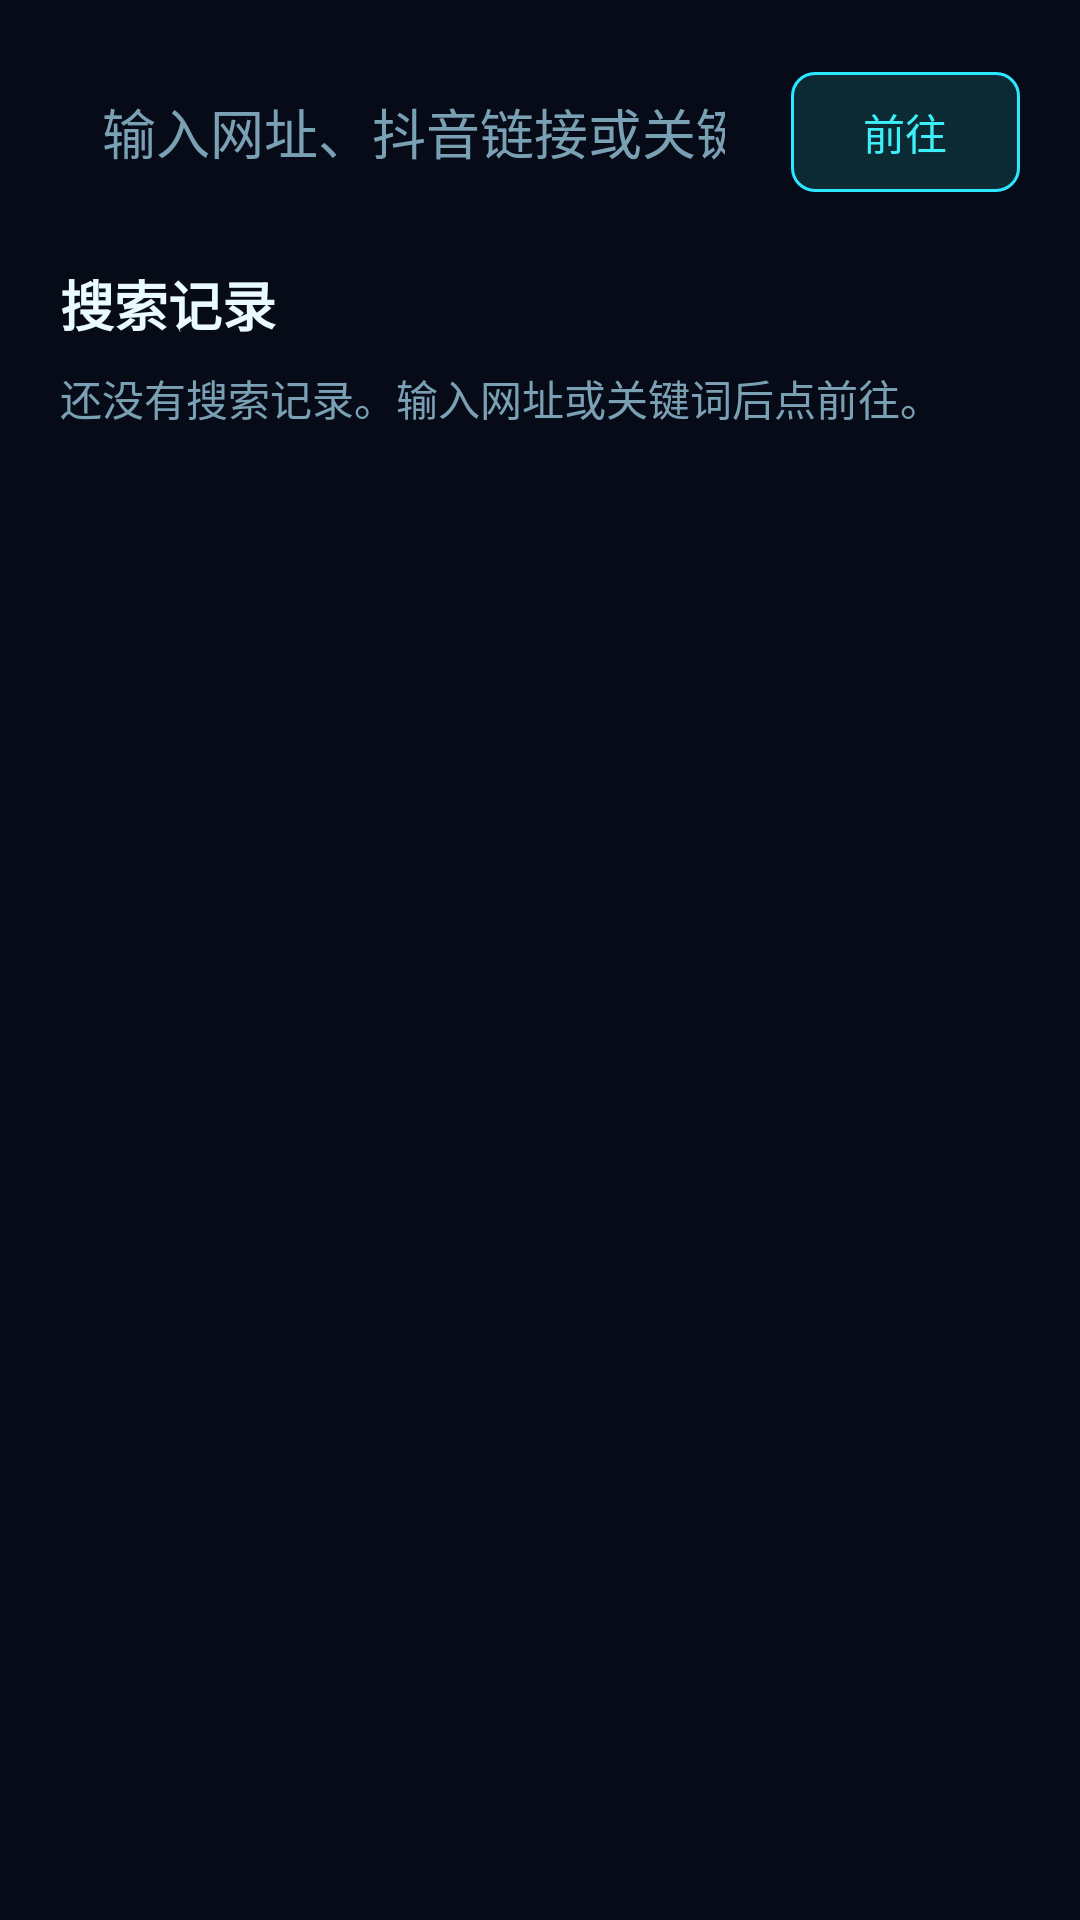

Reconstruct the res/layout file that produces this screen, plus the resources it refers to.
<!-- AndroidManifest.xml: application theme Theme.WebMediaCapture -->
<!-- res/layout/panel_home.xml -->
<?xml version="1.0" encoding="utf-8"?>
<ScrollView xmlns:android="http://schemas.android.com/apk/res/android"
    android:id="@+id/panel_home"
    android:layout_width="match_parent"
    android:layout_height="match_parent"
    android:background="@color/surface"
    android:fillViewport="true">

    <LinearLayout
        android:layout_width="match_parent"
        android:layout_height="wrap_content"
        android:orientation="vertical"
        android:padding="20dp">

        <LinearLayout
            android:layout_width="match_parent"
            android:layout_height="wrap_content"
            android:gravity="center_vertical"
            android:orientation="horizontal">

            <EditText
                android:id="@+id/home_address"
                android:layout_width="0dp"
                android:layout_height="48dp"
                android:layout_weight="1"
                android:background="@drawable/bg_address"
                android:hint="@string/address_hint"
                android:imeOptions="actionGo"
                android:importantForAutofill="no"
                android:inputType="text"
                android:paddingStart="14dp"
                android:paddingEnd="14dp"
                android:singleLine="true"
                android:textColor="@color/on_surface"
                android:textColorHint="@color/on_surface_variant" />

            <com.google.android.material.button.MaterialButton
                android:id="@+id/button_home_go"
                android:layout_width="wrap_content"
                android:layout_height="48dp"
                android:layout_marginStart="8dp"
                android:minWidth="72dp"
                android:text="@string/nav_go" />
        </LinearLayout>

        <LinearLayout
            android:layout_width="match_parent"
            android:layout_height="wrap_content"
            android:layout_marginTop="20dp"
            android:gravity="center_vertical"
            android:orientation="horizontal">

            <TextView
                android:layout_width="0dp"
                android:layout_height="wrap_content"
                android:layout_weight="1"
                android:text="@string/home_history"
                android:textColor="@color/on_surface"
                android:textSize="18sp"
                android:textStyle="bold" />

            <com.google.android.material.button.MaterialButton
                android:id="@+id/home_history_clear"
                style="@style/Widget.Material3.Button.OutlinedButton"
                android:layout_width="wrap_content"
                android:layout_height="48dp"
                android:minWidth="0dp"
                android:text="@string/home_history_clear"
                android:visibility="gone" />
        </LinearLayout>

        <TextView
            android:id="@+id/home_history_empty"
            android:layout_width="match_parent"
            android:layout_height="wrap_content"
            android:layout_marginTop="8dp"
            android:text="@string/home_history_empty"
            android:textColor="@color/on_surface_variant" />

        <LinearLayout
            android:id="@+id/home_history_list"
            android:layout_width="match_parent"
            android:layout_height="wrap_content"
            android:orientation="vertical" />
    </LinearLayout>
</ScrollView>
<!-- resources referenced by this layout -->
<resources>
  <color name="on_surface">#E9FBFF</color>
  <color name="on_surface_variant">#7AA0B4</color>
  <color name="surface">#070B18</color>
  <string name="address_hint">输入网址、抖音链接或关键词</string>
  <string name="home_history">搜索记录</string>
  <string name="home_history_clear">清空</string>
  <string name="home_history_empty">还没有搜索记录。输入网址或关键词后点前往。</string>
  <string name="nav_go">前往</string>
  <color name="cyan">#3DEFF8</color>
  <color name="on_primary">#070B18</color>
  <color name="primary_container">#0B2A33</color>
  <color name="purple">#B59CFF</color>
  <color name="surface_raised">#0D1528</color>
  <color name="outline">#1E3A55</color>
  <color name="error">#FF8A80</color>
  <color name="navy">#070B18</color>
  <color name="nav_bar">#050916</color>
  <color name="cyan_ripple">#403DEFF8</color>
  <style name="Widget.WebMediaCapture.BottomNav" parent="Widget.Material3.BottomNavigationView">
          <item name="android:background">@color/nav_bar</item>
          <item name="itemIconTint">@color/nav_item_color</item>
          <item name="itemTextColor">@color/nav_item_color</item>
          <item name="itemRippleColor">@color/cyan_ripple</item>
      </style>
  <style name="Widget.WebMediaCapture.Button" parent="Widget.Material3.Button">
          <item name="backgroundTint">@color/primary_container</item>
          <item name="android:textColor">@color/cyan</item>
          <item name="iconTint">@color/cyan</item>
          <item name="cornerRadius">8dp</item>
          <item name="strokeColor">@color/cyan_stroke</item>
          <item name="strokeWidth">1dp</item>
          <item name="rippleColor">@color/cyan_ripple</item>
      </style>
  <style name="Widget.WebMediaCapture.Button.Outlined" parent="Widget.Material3.Button.OutlinedButton">
          <item name="strokeColor">@color/outline</item>
          <item name="android:textColor">@color/on_surface</item>
          <item name="iconTint">@color/on_surface</item>
          <item name="cornerRadius">8dp</item>
          <item name="rippleColor">@color/cyan_ripple</item>
      </style>
  <style name="Widget.WebMediaCapture.Fab" parent="Widget.Material3.ExtendedFloatingActionButton.Primary">
          <item name="backgroundTint">@color/primary_container</item>
          <item name="android:textColor">@color/cyan</item>
          <item name="iconTint">@color/cyan</item>
          <item name="strokeColor">@color/cyan_stroke</item>
          <item name="strokeWidth">1dp</item>
          <item name="shapeAppearance">@style/Shape.WebMediaCapture.Fab</item>
          <item name="rippleColor">@color/cyan_ripple</item>
      </style>
  <style name="Widget.WebMediaCapture.Switch" parent="Widget.Material3.CompoundButton.Switch">
          <item name="thumbTint">@color/switch_thumb</item>
          <item name="trackTint">@color/switch_track</item>
      </style>
  <color name="cyan_stroke">#2DE6FF</color>
  <style name="Shape.WebMediaCapture.Fab" parent="ShapeAppearance.Material3.Corner.Medium">
          <item name="cornerSize">8dp</item>
      </style>
</resources>
